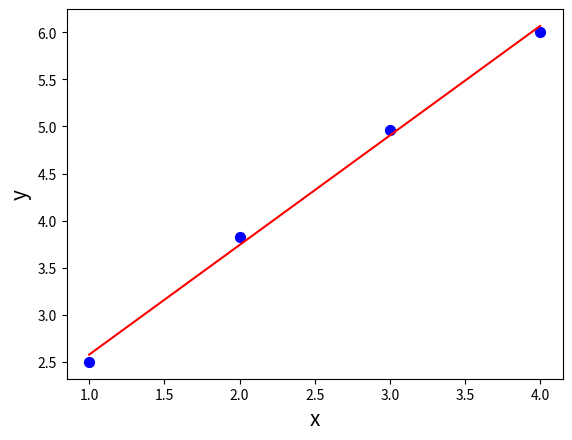

Source code (Python):
#!/usr/bin/env python3

import numpy as np
import matplotlib.pyplot as plt
x = np.array([1, 2, 3, 4])
y = np.array([2.50, 3.83, 4.96, 6.00])
n = np.size(x)
Sx = np.sum(x)
Sy = np.sum(y)
Sxy = np.sum(x * y)
Sxx = np.sum(x * x)
a1 = (n * Sxy - Sx * Sy) / (n * Sxx - Sx**2)
a0 = (Sxx * Sy - Sxy * Sx) / (n * Sxx - Sx**2)
plt.scatter(x, y, color="b", marker="o", s=50)
y_pred = a0 + a1 * x
print("y = " + str(a1) + "x +" + str(a0))
plt.plot(x, y_pred, color="r")
plt.xlabel('x', fontsize=15)
plt.ylabel('y', fontsize=15)
plt.show()


def Residuo(x, y, b0, b1):
    n = len(y)
    RS = 0
    for i in range(0, n):
        y_pred = a0 + a1 * x[i]
        RS = RS + (y[i] - y_pred)**2
    return RS


print("Resultado do residuo: " + str(Residuo(x, y, a0, a1)))
